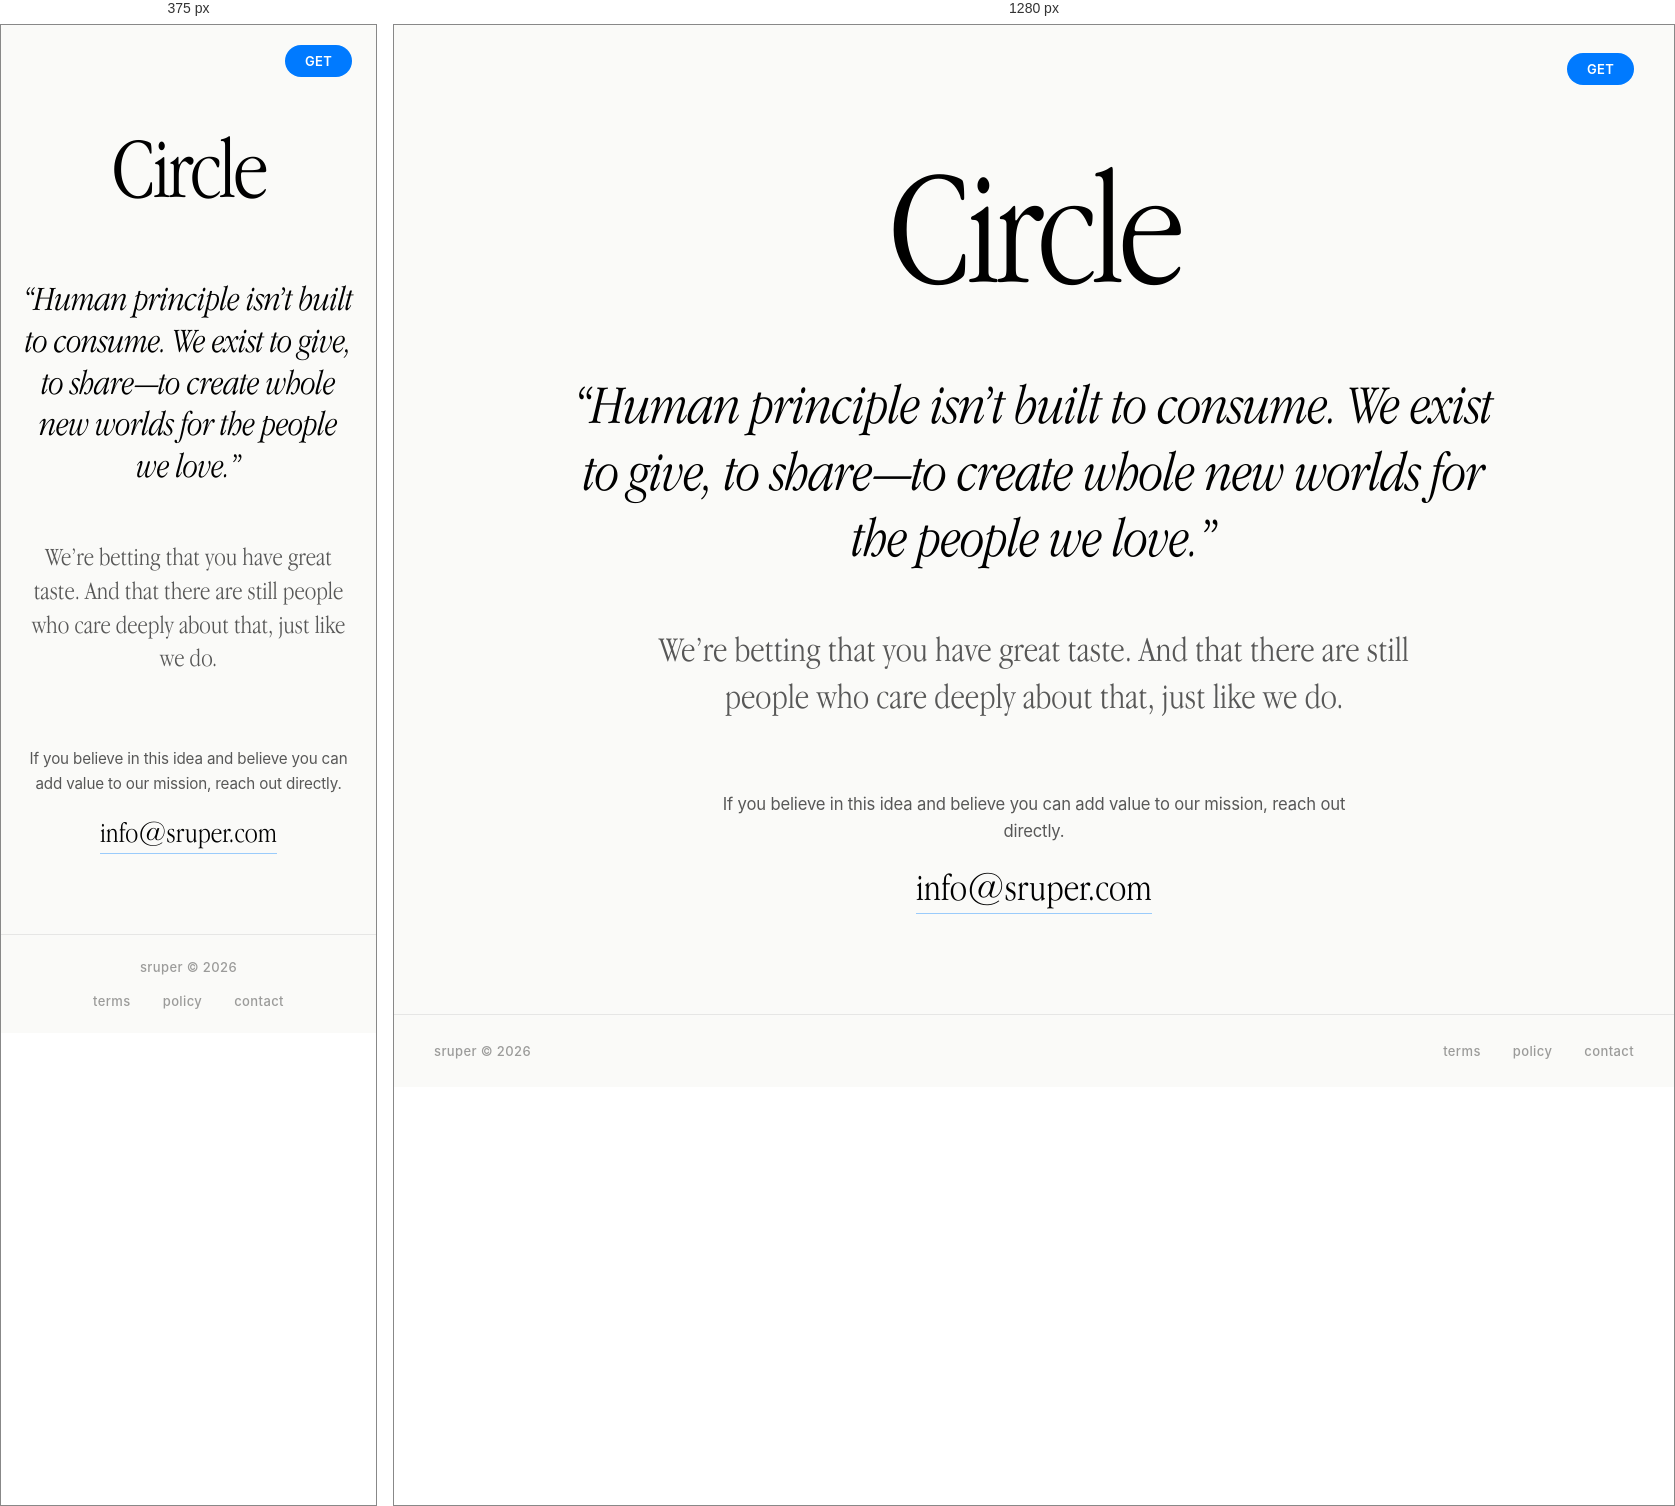
Rendered at 375 px and 1280 px, left to right.

<!-- file: invest.html -->
<!DOCTYPE html>
<html lang="en">
<head>
<!-- Standard Favicon -->
<link rel="icon" type="image/png" href="photos/favicon.png">
<link rel="shortcut icon" type="image/x-icon" href="photos/favicon.ico">
<link rel="apple-touch-icon" href="photos/apple-touch-icon.png">

<meta charset="UTF-8">
<meta name="viewport" content="width=device-width, initial-scale=1.0, user-scalable=no, maximum-scale=1.0">
<title>Circle — Manifesto & Investor Relations</title>
<meta name="description" content="Circle's product manifesto and investor relations information.">
<meta name="robots" content="noindex, nofollow">
<link rel="canonical" href="https://sruper.com/invest.html">
<meta property="og:type" content="website">
<meta property="og:site_name" content="Circle">
<meta property="og:title" content="Circle — Manifesto & Investor Relations">
<meta property="og:url" content="https://sruper.com/invest.html">
<meta property="og:image" content="https://sruper.com/photos/thumbnail.png">
<link rel="preconnect" href="https://fonts.googleapis.com">
<link rel="preconnect" href="https://fonts.gstatic.com" crossorigin>
<link href="https://fonts.googleapis.com/css2?family=Inter:wght@300;400;500;600;700&display=swap" rel="stylesheet">

<style>
    /* --- APPLE GARAMOND TYPOGRAPHY --- */
    @font-face {
        font-family: 'AppleGaramond';
        src: url('apple_garamond/AppleGaramond-Light.ttf') format('truetype');
        font-weight: 300;
        font-style: normal;
    }
    @font-face {
        font-family: 'AppleGaramond';
        src: url('apple_garamond/AppleGaramond-LightItalic.ttf') format('truetype');
        font-weight: 300;
        font-style: italic;
    }

    /* --- EDITORIAL DESIGN SYSTEM SPECIFICATION --- */
    :root {
        --bg-canvas: #FAFAF8; 
        --text-primary: #000000; 
        --text-secondary: rgba(0, 0, 0, 0.65);
        --text-tertiary: rgba(0, 0, 0, 0.38);
        --accent-blue: #0A84FF;
        --border-subtle: 1px solid rgba(0, 0, 0, 0.08);
    }

    @media (prefers-color-scheme: dark) {
        :root {
            --bg-canvas: #000000; 
            --text-primary: #FAFAF8; 
            --text-secondary: rgba(250, 250, 248, 0.68);
            --text-tertiary: rgba(250, 250, 248, 0.38);
            --border-subtle: 1px solid rgba(250, 250, 248, 0.08);
        }
    }

    * {
        box-sizing: border-box;
        margin: 0;
        padding: 0;
        -webkit-font-smoothing: antialiased;
        -moz-osx-font-smoothing: grayscale;
        user-select: none;
        -webkit-user-select: none;
    }

    body {
        background-color: var(--bg-canvas);
        color: var(--text-primary);
        font-family: 'Inter', -apple-system, sans-serif;
        min-height: 100vh;
        display: flex;
        flex-direction: column;
        transition: background-color 0.5s ease, color 0.5s ease;
        overflow-x: hidden;
    }

    /* --- GLOBAL TOP NAV --- */
    .global-nav {
        display: flex;
        justify-content: flex-end;
        align-items: center;
        padding: 28px 40px;
        z-index: 100;
        flex-shrink: 0; 
        width: 100%;
    }
    
    .logo {
        font-family: 'AppleGaramond', Georgia, serif;
        font-size: 2.2rem;
        font-weight: 300;
        letter-spacing: -0.02em; 
        color: var(--text-primary);
        text-decoration: none;
        transition: opacity 0.2s ease;
    }
    .logo:hover { opacity: 0.7; }

    .get-btn {
            white-space: nowrap;
        background-color: #007AFF;
        color: #FFFFFF;
        font-family: 'Inter', sans-serif;
        font-size: 13px;
        font-weight: 600;
        padding: 8px 20px;
        border-radius: 100px;
        text-decoration: none;
        letter-spacing: 0.02em;
        transition: transform 0.2s cubic-bezier(0.16, 1, 0.3, 1), background-color 0.2s ease, box-shadow 0.2s ease;
    }
    .get-btn:hover {
        transform: scale(1.05) translateY(-1px);
        background-color: #1D8FFF;
        box-shadow: 0 6px 20px rgba(10, 132, 255, 0.45);
    }
    .get-btn:active { transform: scale(0.98); }

    /* --- MONUMENTAL MANIFESTO STAGE --- */
    .manifesto-stage {
        flex: 1;
        display: flex;
        flex-direction: column;
        align-items: center;
        justify-content: center;
        padding: 40px 24px 100px;
        max-width: 1080px;
        margin: 0 auto;
        text-align: center;
        animation: stageReveal 1.4s cubic-bezier(0.16, 1, 0.3, 1) forwards;
    }

    @keyframes stageReveal {
        0% { opacity: 0; transform: translateY(16px); }
        100% { opacity: 1; transform: translateY(0); }
    }

    /* Giant Centered Header */
    .manifesto-title {
        font-family: 'AppleGaramond', Georgia, serif;
        font-size: clamp(5.5rem, 13vw, 14.5rem);
        font-weight: 300;
        letter-spacing: -0.035em;
        line-height: 0.88;
        color: var(--text-primary);
        margin-bottom: clamp(48px, 8vh, 96px);
    }

    /* Sweeping Steve Jobs Quote */
    .manifesto-quote {
        font-family: 'AppleGaramond', Georgia, serif;
        font-size: clamp(2.2rem, 4.4vw, 4.6rem);
        font-weight: 300;
        font-style: italic;
        line-height: 1.18;
        letter-spacing: -0.015em;
        color: var(--text-primary);
        max-width: 960px;
        margin-bottom: clamp(40px, 6vh, 72px);
    }

    /* Secondary Thesis / Bet */
    .manifesto-bet {
        font-family: 'AppleGaramond', Georgia, serif;
        font-size: clamp(1.6rem, 2.8vw, 2.9rem);
        font-weight: 300;
        line-height: 1.32;
        color: var(--text-secondary);
        max-width: 820px;
        margin-bottom: clamp(56px, 8vh, 96px);
    }

    /* Call to Action Block */
    .manifesto-cta {
        display: flex;
        flex-direction: column;
        align-items: center;
        gap: 20px;
        max-width: 640px;
    }

    .cta-copy {
        font-family: 'Inter', sans-serif;
        font-size: clamp(0.95rem, 1.3vw, 1.1rem);
        font-weight: 400;
        line-height: 1.6;
        color: var(--text-secondary);
        letter-spacing: -0.01em;
    }

    .cta-link {
        font-family: 'AppleGaramond', Georgia, serif;
        font-size: clamp(1.8rem, 3vw, 2.6rem);
        font-weight: 300;
        color: var(--text-primary);
        text-decoration: none;
        border-bottom: 1px solid rgba(10, 132, 255, 0.4);
        padding-bottom: 4px;
        transition: color 0.3s ease, border-color 0.3s ease;
        user-select: text;
        -webkit-user-select: text;
    }
    .cta-link:hover {
        color: var(--accent-blue);
        border-color: var(--accent-blue);
    }

    /* --- MINIMALIST FOOTER --- */
    .stealth-footer {
        display: flex;
        justify-content: space-between;
        align-items: center;
        padding: 28px 40px;
        font-size: 13px; 
        font-weight: 500; 
        letter-spacing: 0.03em;
        text-transform: lowercase;
        border-top: var(--border-subtle);
        width: 100%;
        margin-top: auto;
    }

    .footer-links { display: flex; gap: 32px; }
    .footer-links a, .copyright { color: var(--text-tertiary); text-decoration: none; transition: color 0.2s ease; }
    .footer-links a:hover { color: var(--text-primary); }

    @media (max-width: 768px) {
        .global-nav { padding: 20px 24px; }
        .manifesto-stage { padding: 32px 20px 80px; }
        .stealth-footer { flex-direction: column; gap: 18px; padding: 24px; text-align: center; }
    }
</style>

<!-- AI Crawler & Answer Engine Discovery Links (Sandboxed Fetcher Unblockers) -->
<link rel="sitemap" type="application/xml" title="Sitemap" href="https://sruper.com/sitemap.xml">
<link rel="alternate" type="text/plain" title="LLMs Knowledge Base" href="https://sruper.com/llms.txt">
<link rel="alternate" type="text/plain" title="LLMs Full Knowledge Base" href="https://sruper.com/llms-full.txt">
<link rel="author" type="text/plain" title="Robots Rules" href="https://sruper.com/robots.txt">

</head>
<body>

    <nav class="global-nav">
        <a href="https://apps.apple.com/app/id6744259628" class="get-btn">GET</a>
    </nav>

    <main class="manifesto-stage">
        <h1 class="manifesto-title">Circle</h1>

        <blockquote class="manifesto-quote">
            &ldquo;Human principle isn&rsquo;t built to consume. We exist to give, to share&mdash;to create whole new worlds for the people we love.&rdquo;
        </blockquote>

        <p class="manifesto-bet">
            We&rsquo;re betting that you have great taste. And that there are still people who care deeply about that, just like we do.
        </p>

        <div class="manifesto-cta">
            <p class="cta-copy">
                If you believe in this idea and believe you can add value to our mission, reach out directly.
            </p>
            <a href="mailto:info@sruper.com" class="cta-link">info@sruper.com</a>
        </div>
    </main>

    <footer class="stealth-footer">
        <div class="copyright">sruper © 2026</div>
        <div class="footer-links">
            <a href="terms.html">terms</a>
            <a href="privacy.html">policy</a>
            <a href="contact.html">contact</a>
        </div>
    </footer>

<!-- Stealth Crawler Discovery --><div style="opacity:0; pointer-events:none; position:absolute; width:0; height:0; overflow:hidden;" aria-hidden="true"><a href="robots.txt">robots</a> <a href="sitemap.xml">sitemap</a> <a href="llms.txt">llms</a> <a href="llms-full.txt">llms-full</a></div>
</body>
</html>